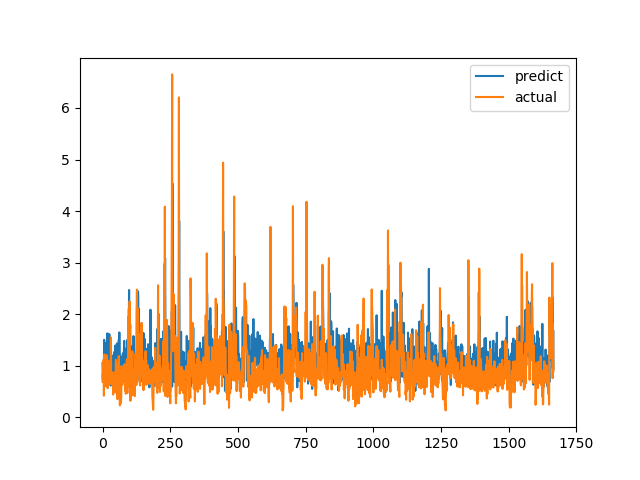

Source data for this figure (header and first rows):
predict, actual
1.051, 0.6915
0.7339, 0.8558
0.9342, 0.7094
0.9602, 1.015
1.07, 1.116
1.091, 0.4183
1.502, 1.002
1.016, 1.219
1.092, 1.143
1.402, 0.6528
1.067, 0.6747
1.441, 0.601
0.92, 0.6695
1.318, 0.6538
1.017, 0.7814
1.135, 1.206
1.302, 0.8469
1.055, 0.8286
1.628, 0.6482
0.9273, 0.5624
0.7137, 0.7183
1.121, 1.1
1.003, 0.9542
1.149, 0.729
0.8123, 0.6694
1.612, 0.8631
0.8801, 0.6465
0.8759, 0.8223
1.069, 0.9236
1.193, 0.8301
0.6135, 1.067
1.264, 1.546
1.161, 0.6827
0.8965, 0.6386
1.08, 0.6464
1.112, 0.6881
0.7471, 0.7274
1.053, 0.65
0.8158, 0.8694
1.197, 0.4409
0.7985, 0.4519
0.8197, 0.7575
1.168, 0.4952
1.265, 0.6851
0.9162, 0.7244
1.125, 0.8654
1.06, 0.74
1.39, 0.8071
1.235, 0.8204
0.7735, 1.114
1.337, 1.109
1.207, 0.4751
0.9858, 1.039
1.432, 0.9458
1.112, 0.7878
1.228, 0.3505
1.193, 0.9368
0.8299, 0.9868
1.016, 0.647
0.8357, 1.03
... 1,606 more rows
